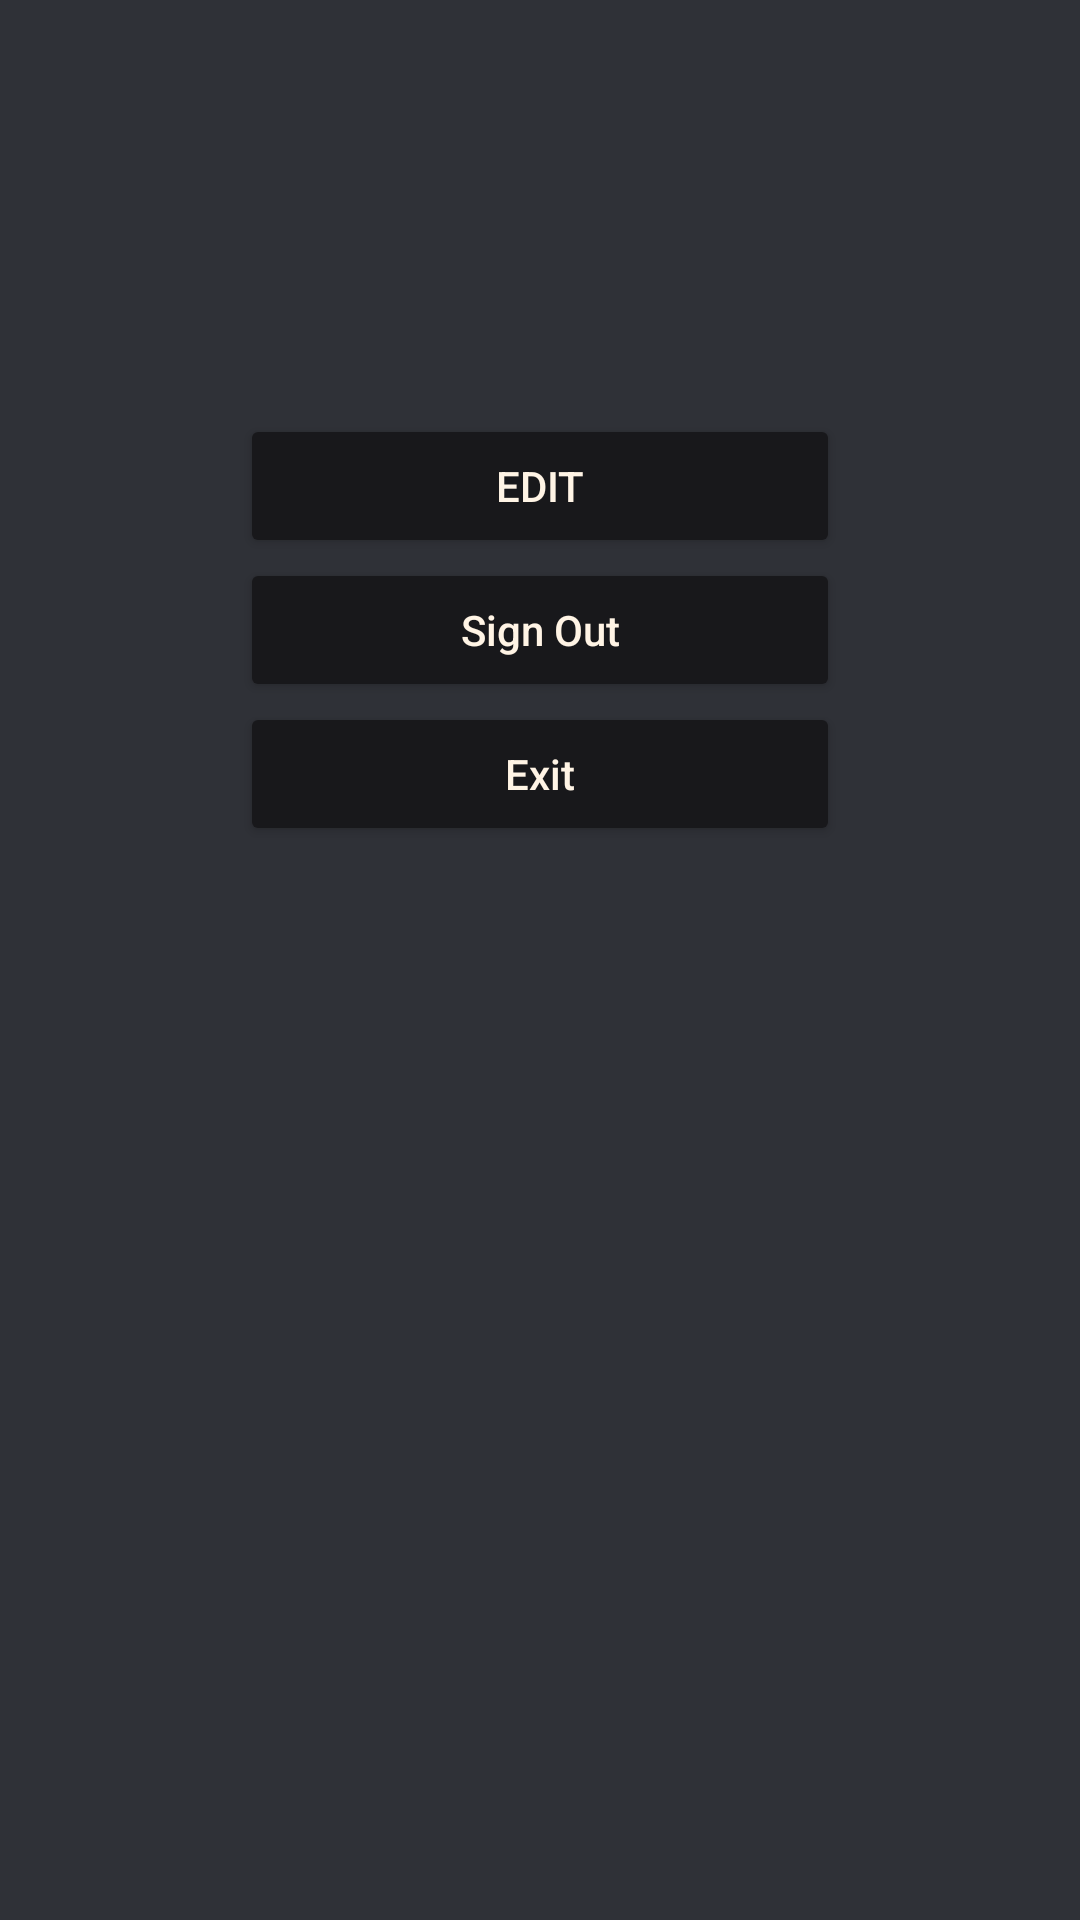

Layout XML and referenced resources for this Android screen:
<!-- AndroidManifest.xml: application theme Theme.MaterialComponents.NoActionBar -->
<!-- res/layout/activity_profile.xml -->
<?xml version="1.0" encoding="utf-8"?>
<FrameLayout xmlns:android="http://schemas.android.com/apk/res/android"
    xmlns:app="http://schemas.android.com/apk/res-auto"
    xmlns:tools="http://schemas.android.com/tools"
    android:layout_width="match_parent"
    android:layout_height="match_parent"
    tools:context=".Button.ProfileActivity"
    android:background="@color/sti_grey">

    <FrameLayout
        android:id="@+id/frame_layout"
        android:layout_width="match_parent"
        android:layout_height="match_parent"
        >


    </FrameLayout>


    <LinearLayout
        android:layout_width="match_parent"
        android:layout_height="match_parent"
        android:orientation="vertical">



        <ImageView
            android:id="@+id/imageViewProfilePic"
            android:layout_width="match_parent"
            android:layout_height="wrap_content"
            android:layout_marginTop="50dp"
            tools:srcCompat="@tools:sample/avatars" />

        <TextView
            android:id="@+id/textViewProfileEmail"
            android:layout_width="match_parent"
            android:layout_height="wrap_content"
            android:layout_marginTop="20dp"
            android:layout_marginStart="40dp"
            android:layout_marginEnd="40dp"
            android:gravity="center"
            android:textColor="@color/sti_white"
            />

        <TextView
            android:id="@+id/textViewUserNameProfile"
            android:layout_width="match_parent"
            android:layout_height="wrap_content"
            android:layout_marginTop="15dp"
            android:layout_marginStart="40dp"
            android:layout_marginEnd="40dp"
            android:gravity="center"
            android:textColorHint="@color/white"
            android:textColor="@color/white"
            />

        <Button
            android:id="@+id/btnEditProfile"
            android:layout_width="match_parent"
            android:layout_height="wrap_content"
            android:layout_marginTop="15dp"
            android:layout_marginStart="80dp"
            android:layout_marginEnd="80dp"
            android:hint="EDIT"
            android:textColorHint="@color/sti_white"
            android:backgroundTint="@color/sti_black"
            />

        <Button
            android:id="@+id/btnSignOut"
            android:layout_width="match_parent"
            android:layout_height="wrap_content"
            android:backgroundTint="@color/sti_black"
            android:hint="Sign Out"
            android:textColorHint="@color/sti_white"
            android:layout_marginStart="80dp"
            android:layout_marginEnd="80dp"/>

        <Button
            android:id="@+id/btnExit"
            android:layout_width="match_parent"
            android:layout_height="wrap_content"
            android:layout_marginStart="80dp"
            android:layout_marginEnd="80dp"
            android:backgroundTint="@color/sti_black"
            android:hint="Exit"
            android:textColorHint="@color/sti_white" />

    </LinearLayout>

</FrameLayout>
<!-- resources referenced by this layout -->
<resources>
  <color name="sti_black">#18181b</color>
  <color name="sti_grey">#2f3137</color>
  <color name="sti_white">#fff4e5</color>
  <color name="white">#FFFFFFFF</color>
</resources>
